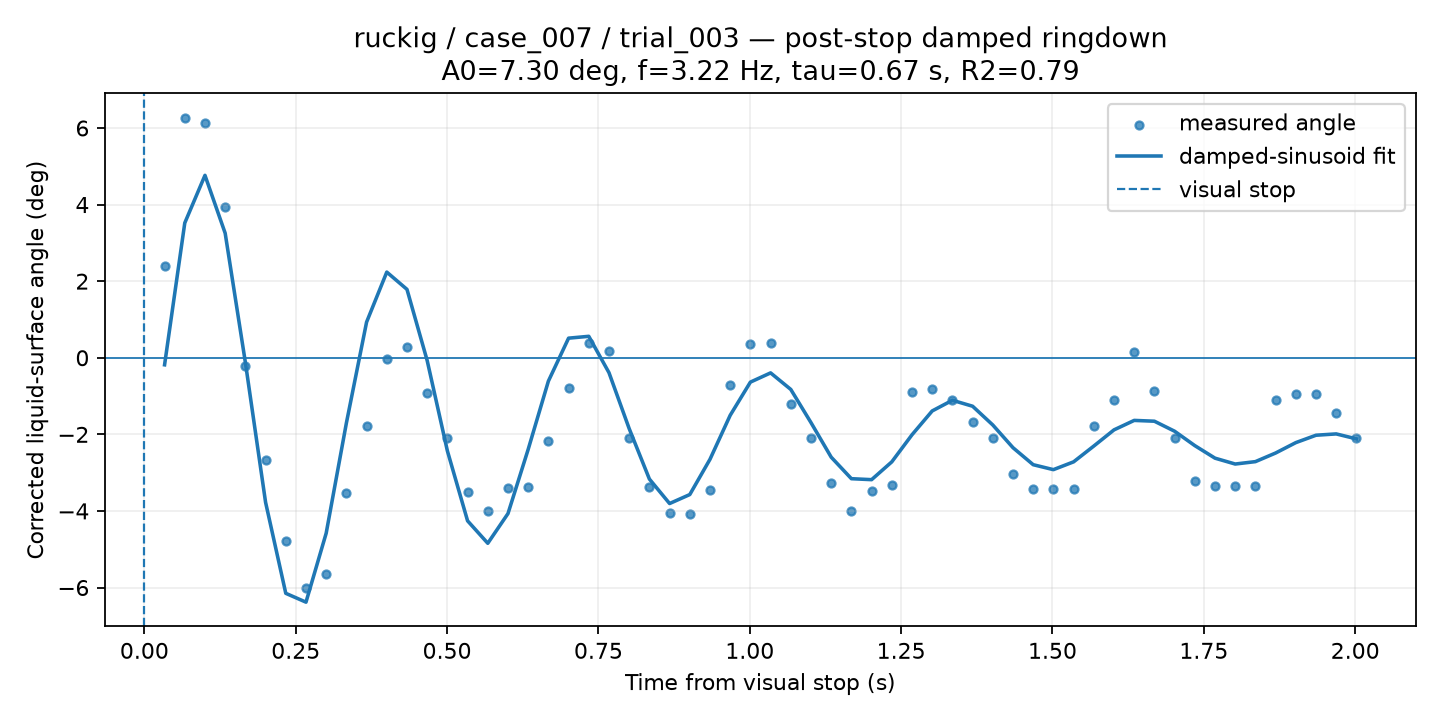

The data file committed next to this chart (first rows):
time_from_visual_stop_s, surface_angle_corrected_deg, fit_used, quality, ringdown_fit_angle_deg
0.03337, 2.396, 1, GOOD, -0.184
0.06673, 6.272, 1, GOOD, 3.52
0.1001, 6.12, 1, GOOD, 4.764
0.1335, 3.929, 1, GOOD, 3.253
0.1668, -0.2218, 1, GOOD, -0.1228
0.2002, -2.657, 1, GOOD, -3.775
0.2336, -4.792, 1, GOOD, -6.151
0.2669, -6.008, 1, GOOD, -6.382
0.3003, -5.634, 1, GOOD, -4.582
0.3337, -3.527, 1, GOOD, -1.706
0.367, -1.771, 1, GOOD, 0.9308
0.4004, -0.03807, 1, GOOD, 2.237
0.4338, 0.2829, 1, GOOD, 1.786
0.4671, -0.9322, 1, GOOD, -0.07305
0.5005, -2.085, 1, GOOD, -2.432
0.5339, -3.5, 1, GOOD, -4.259
0.5672, -4.002, 1, GOOD, -4.845
0.6006, -3.409, 1, GOOD, -4.069
0.634, -3.379, 1, GOOD, -2.392
0.6673, -2.167, 1, GOOD, -0.6103
0.7007, -0.7854, 1, GOOD, 0.5118
0.7341, 0.3903, 1, GOOD, 0.56
0.7674, 0.1873, 1, GOOD, -0.3899
0.8008, -2.085, 1, GOOD, -1.851
0.8342, -3.379, 1, GOOD, -3.167
0.8675, -4.042, 1, GOOD, -3.807
0.9009, -4.081, 1, GOOD, -3.572
0.9343, -3.465, 1, GOOD, -2.651
0.9676, -0.7001, 1, GOOD, -1.503
1.001, 0.3506, 1, GOOD, -0.6361
1.034, 0.3981, 1, GOOD, -0.395
1.068, -1.219, 1, GOOD, -0.8272
1.101, -2.085, 1, GOOD, -1.694
1.134, -3.264, 1, GOOD, -2.596
1.168, -3.99, 1, GOOD, -3.158
1.201, -3.47, 1, GOOD, -3.183
1.235, -3.331, 1, GOOD, -2.718
1.268, -0.8861, 1, GOOD, -2.011
1.301, -0.8154, 1, GOOD, -1.389
1.335, -1.115, 1, GOOD, -1.11
1.368, -1.674, 1, GOOD, -1.266
1.401, -2.085, 1, GOOD, -1.756
1.435, -3.026, 1, GOOD, -2.349
1.468, -3.435, 1, GOOD, -2.793
1.502, -3.435, 1, GOOD, -2.922
1.535, -3.435, 1, GOOD, -2.718
1.568, -1.788, 1, GOOD, -2.306
1.602, -1.114, 1, GOOD, -1.883
1.635, 0.1585, 1, GOOD, -1.636
1.668, -0.8662, 1, GOOD, -1.657
1.702, -2.085, 1, GOOD, -1.919
1.735, -3.206, 1, GOOD, -2.294
1.768, -3.357, 1, GOOD, -2.622
1.802, -3.357, 1, GOOD, -2.775
1.835, -3.357, 1, GOOD, -2.713
1.869, -1.116, 1, GOOD, -2.487
1.902, -0.9517, 1, GOOD, -2.216
1.935, -0.952, 1, GOOD, -2.023
1.969, -1.443, 1, GOOD, -1.989
2.002, -2.085, 1, GOOD, -2.118
